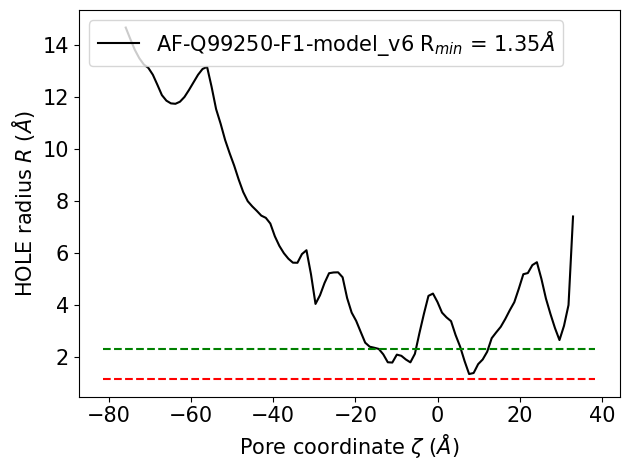

The file beside this chart, header and first rows:
, AF-Q99250-F1-model_v6 z [A], AF-Q99250-F1-model_v6 Radius [A]
0, -75.91, 14.69
1, -74.81, 14.25
2, -73.71, 13.83
3, -72.61, 13.51
4, -71.51, 13.27
5, -70.41, 13.14
6, -69.31, 12.87
7, -68.21, 12.49
8, -67.11, 12.09
9, -66.01, 11.87
10, -64.91, 11.77
11, -63.81, 11.75
12, -62.71, 11.83
13, -61.61, 12.02
14, -60.51, 12.29
15, -59.41, 12.58
16, -58.31, 12.87
17, -57.21, 13.09
18, -56.11, 13.18
19, -55.01, 12.41
20, -53.91, 11.55
21, -52.81, 10.99
22, -51.71, 10.36
23, -50.61, 9.848
24, -49.51, 9.372
25, -48.41, 8.836
26, -47.31, 8.355
27, -46.21, 8.003
28, -45.11, 7.803
29, -44.01, 7.632
30, -42.91, 7.447
31, -41.81, 7.362
32, -40.71, 7.143
33, -39.61, 6.652
34, -38.51, 6.282
35, -37.41, 6
36, -36.31, 5.787
37, -35.21, 5.635
38, -34.11, 5.631
39, -33.01, 5.966
40, -31.91, 6.114
41, -30.81, 5.189
42, -29.71, 4.046
43, -28.61, 4.383
44, -27.51, 4.854
45, -26.41, 5.229
46, -25.31, 5.259
47, -24.21, 5.264
48, -23.11, 5.072
49, -22.01, 4.272
50, -20.91, 3.713
51, -19.81, 3.395
52, -18.71, 2.97
53, -17.61, 2.554
54, -16.51, 2.399
55, -15.41, 2.36
56, -14.31, 2.314
57, -13.21, 2.105
58, -12.11, 1.8
59, -11.01, 1.789
... 40 more rows
